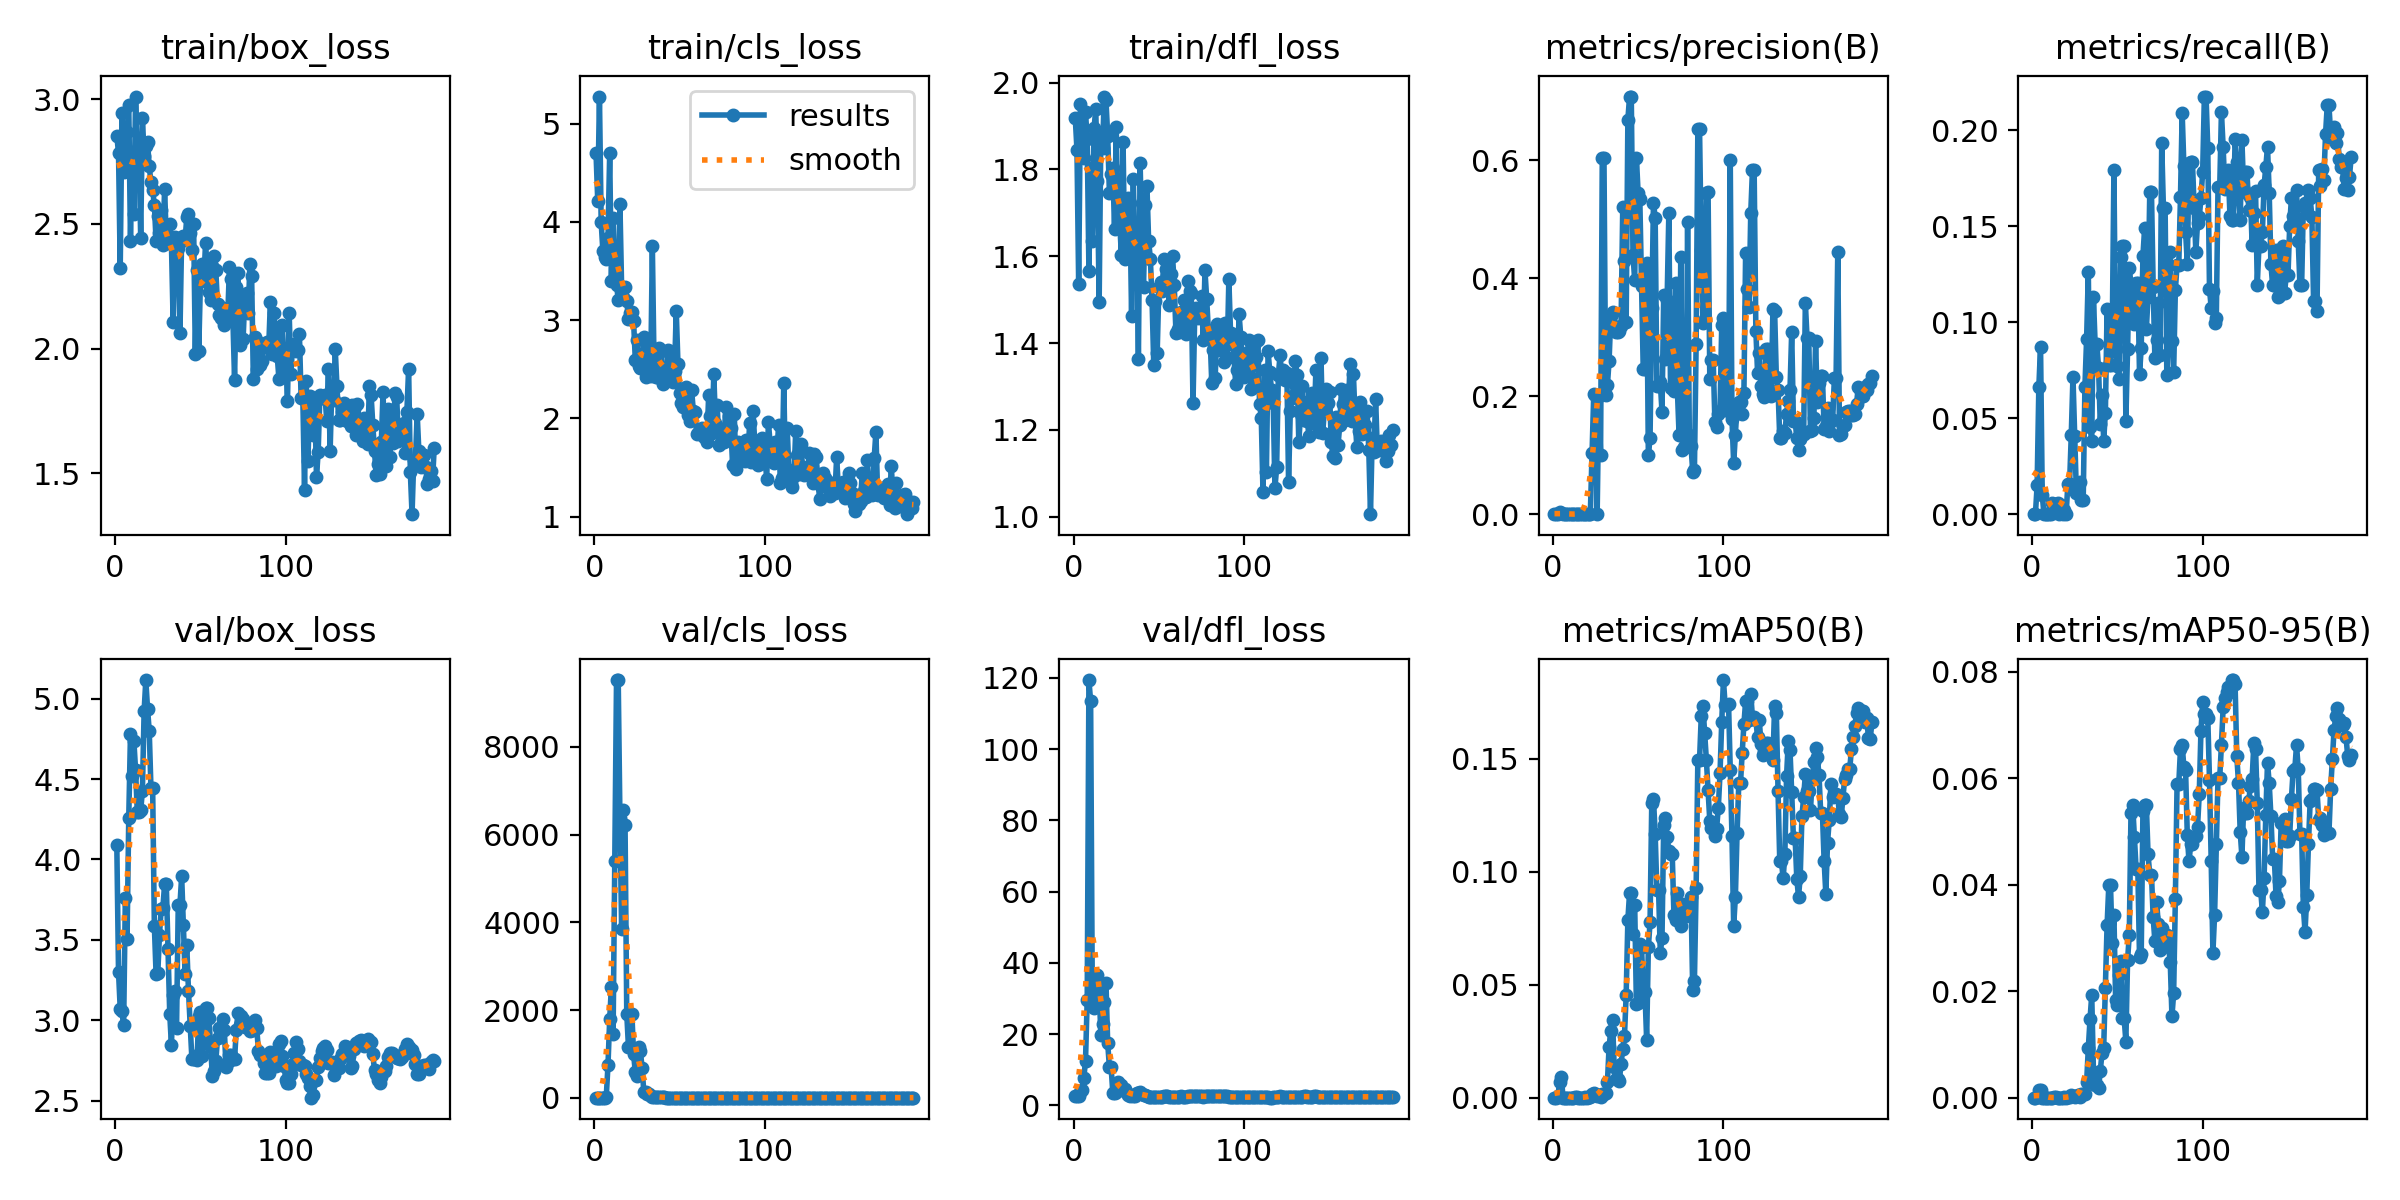

Values plotted in this chart, from the file beside it:
epoch, time, train/box_loss, train/cls_loss, train/dfl_loss, metrics/precision(B), metrics/recall(B), metrics/mAP50(B), metrics/mAP50-95(B), val/box_loss, val/cls_loss, val/dfl_loss, lr/pg0, lr/pg1, lr/pg2
1, 10.77, 2.854, 4.699, 1.919, 0, 0, 0, 0, 4.09, 5.321, 2.51, 0.0946, 0.0006, 0.0006
2, 19.67, 2.784, 4.212, 1.845, 0, 0, 0, 0, 3.3, 4.911, 2.608, 0.08829, 0.001294, 0.001294
3, 28.56, 2.323, 5.275, 1.535, 0.00092, 0.015, 0.0006, 0.00018, 3.072, 4.841, 2.561, 0.08198, 0.00198, 0.00198
4, 37.43, 2.944, 4, 1.951, 0.0042, 0.06611, 0.0071, 0.00142, 3.057, 4.704, 3.857, 0.07566, 0.00266, 0.00266
5, 46.49, 2.709, 3.704, 1.862, 0.00204, 0.08722, 0.00919, 0.00142, 2.97, 4.743, 4.192, 0.06933, 0.003333, 0.003333
6, 55.74, 2.775, 3.643, 1.825, 0.00013, 0.01, 7e-05, 2e-05, 3.762, 5.426, 7.543, 0.063, 0.003999, 0.003999
7, 64.99, 2.867, 3.627, 1.931, 0, 0, 0, 0, 3.504, 28.49, 12.5, 0.05666, 0.004657, 0.004657
8, 76.49, 2.975, 3.835, 1.869, 0, 0, 0, 0, 4.26, 744.3, 29.67, 0.05031, 0.005309, 0.005309
9, 89, 2.431, 4.699, 1.567, 0, 0, 0, 0, 4.78, 1791, 119.4, 0.04395, 0.005954, 0.005954
10, 102.2, 2.788, 3.396, 1.804, 0, 0, 0, 0, 4.52, 2535, 113.4, 0.03759, 0.006593, 0.006593
11, 115.9, 2.541, 4.041, 1.636, 0, 0, 0, 0, 4.737, 1452, 29.34, 0.03122, 0.007224, 0.007224
12, 130.2, 3.011, 3.424, 1.894, 4e-05, 0.00556, 2e-05, 0, 4.554, 5396, 27.43, 0.02485, 0.007848, 0.007848
13, 144.1, 2.783, 3.362, 1.938, 0.00035, 0.00526, 0.00023, 5e-05, 4.293, 9520, 36.68, 0.01847, 0.008465, 0.008465
14, 158.3, 2.787, 3.209, 1.774, 0.0003, 0.00526, 0.0002, 4e-05, 4.293, 9520, 36.68, 0.01208, 0.009076, 0.009076
15, 172.7, 2.442, 4.181, 1.495, 4e-05, 0.00556, 3e-05, 0, 4.306, 6373, 32.32, 0.009307, 0.009307, 0.009307
16, 187, 2.925, 3.326, 1.884, 0, 0, 0, 0, 4.427, 3844, 19.8, 0.009258, 0.009258, 0.009258
17, 201.1, 2.773, 3.231, 1.849, 6e-05, 0.005, 3e-05, 0, 4.922, 6553, 22.74, 0.009208, 0.009208, 0.009208
18, 214.8, 2.811, 3.333, 1.968, 0, 0, 0, 0, 5.115, 6225, 29.04, 0.009158, 0.009158, 0.009158
19, 229.1, 2.828, 3.192, 1.959, 0.00042, 0.00238, 0.00012, 5e-05, 4.937, 1917, 34.3, 0.009109, 0.009109, 0.009109
20, 242.8, 2.731, 3.015, 1.878, 0, 0, 0, 0, 4.798, 1155, 17.44, 0.009059, 0.009059, 0.009059
21, 256.9, 2.667, 3.073, 1.746, 0.00049, 0.01556, 0.00031, 7e-05, 4.445, 1916, 10.77, 0.00901, 0.00901, 0.00901
22, 270.7, 2.635, 3.087, 1.788, 0.00049, 0.01556, 0.00031, 7e-05, 4.445, 1916, 10.77, 0.00896, 0.00896, 0.00896
23, 283, 2.578, 2.99, 1.804, 0.1042, 0.04108, 0.00174, 0.00041, 3.587, 996.1, 3.476, 0.008911, 0.008911, 0.008911
24, 295.1, 2.433, 2.599, 1.662, 0.2041, 0.0716, 0.00226, 0.00034, 3.29, 590.3, 3.329, 0.008861, 0.008861, 0.008861
25, 307, 2.533, 2.8, 1.897, 0.2023, 0.04095, 0.00106, 0.00021, 3.292, 501.6, 3.678, 0.008812, 0.008812, 0.008812
26, 320, 2.463, 2.529, 1.666, 0.00051, 0.01111, 0.00086, 0.00029, 3.533, 1163, 6.451, 0.008762, 0.008762, 0.008762
27, 333.2, 2.554, 2.518, 1.684, 0.2003, 0.01611, 0.00099, 0.00047, 3.692, 1066, 5.794, 0.008713, 0.008713, 0.008713
28, 345.8, 2.417, 2.558, 1.602, 0.1003, 0.01667, 0.00017, 7e-05, 3.7, 670.5, 5.624, 0.008663, 0.008663, 0.008663
29, 358.5, 2.64, 2.832, 1.864, 0.6042, 0.00714, 0.00171, 0.00068, 3.845, 137.2, 4.568, 0.008614, 0.008614, 0.008614
30, 371.3, 2.441, 2.42, 1.594, 0.6042, 0.00714, 0.00171, 0.00068, 3.845, 137.2, 4.568, 0.008564, 0.008564, 0.008564
31, 384.1, 2.423, 2.483, 1.651, 0.2028, 0.06618, 0.00228, 0.0007, 3.445, 97.69, 3.781, 0.008515, 0.008515, 0.008515
32, 397, 2.499, 2.764, 1.735, 0.2185, 0.09133, 0.00672, 0.0029, 3.043, 79.9, 3.003, 0.008466, 0.008466, 0.008466
33, 408.9, 2.424, 2.43, 1.723, 0.2606, 0.1259, 0.02251, 0.00933, 2.846, 39.6, 2.617, 0.008416, 0.008416, 0.008416
34, 421.1, 2.107, 3.75, 1.462, 0.3366, 0.04539, 0.02971, 0.01471, 3.16, 16.61, 2.764, 0.008367, 0.008367, 0.008367
35, 431.9, 2.446, 2.535, 1.778, 0.3427, 0.03833, 0.03457, 0.01931, 3.182, 13.61, 2.727, 0.008317, 0.008317, 0.008317
36, 442, 2.439, 2.425, 1.592, 0.3187, 0.1129, 0.01341, 0.00482, 2.954, 13.3, 2.545, 0.008268, 0.008268, 0.008268
37, 454.1, 2.403, 2.424, 1.648, 0.3083, 0.08839, 0.00825, 0.00242, 3.718, 22.71, 3.455, 0.008218, 0.008218, 0.008218
38, 466.5, 2.061, 2.721, 1.363, 0.3083, 0.08839, 0.00825, 0.00242, 3.718, 22.71, 3.455, 0.008169, 0.008169, 0.008169
39, 478.8, 2.448, 2.689, 1.815, 0.31, 0.07602, 0.00751, 0.00183, 3.897, 17.59, 3.784, 0.008119, 0.008119, 0.008119
40, 490.8, 2.453, 2.349, 1.639, 0.3198, 0.04706, 0.01495, 0.00498, 3.596, 11.07, 3.2, 0.00807, 0.00807, 0.00807
41, 502.3, 2.437, 2.399, 1.529, 0.5202, 0.06214, 0.02164, 0.00834, 3.287, 8.164, 2.811, 0.00802, 0.00802, 0.00802
42, 513.3, 2.526, 2.406, 1.718, 0.4294, 0.03833, 0.02715, 0.00934, 3.466, 6.038, 2.876, 0.007971, 0.007971, 0.007971
43, 524, 2.541, 2.697, 1.761, 0.3255, 0.05292, 0.04543, 0.02055, 3.182, 4.883, 2.634, 0.007921, 0.007921, 0.007921
44, 533.5, 2.463, 2.526, 1.635, 0.6692, 0.1069, 0.07875, 0.03242, 2.966, 4.207, 2.43, 0.007872, 0.007872, 0.007872
45, 542.9, 2.395, 2.634, 1.594, 0.7083, 0.07761, 0.09059, 0.03987, 2.759, 3.799, 2.312, 0.007822, 0.007822, 0.007822
46, 552.2, 2.5, 2.375, 1.498, 0.7083, 0.07761, 0.09059, 0.03987, 2.759, 3.799, 2.312, 0.007772, 0.007772, 0.007772
47, 561.5, 1.98, 2.479, 1.349, 0.4399, 0.09246, 0.07248, 0.02898, 2.779, 4.17, 2.305, 0.007723, 0.007723, 0.007723
48, 570.6, 2.316, 3.097, 1.497, 0.3966, 0.1794, 0.08541, 0.03438, 2.752, 3.866, 2.225, 0.007673, 0.007673, 0.007673
49, 579.4, 1.989, 2.557, 1.378, 0.6045, 0.08611, 0.04126, 0.01831, 3.027, 4.15, 2.367, 0.007624, 0.007624, 0.007624
50, 588.3, 2.27, 2.255, 1.529, 0.5448, 0.07738, 0.04199, 0.01742, 3.052, 3.996, 2.406, 0.007574, 0.007574, 0.007574
51, 597.8, 2.338, 2.155, 1.541, 0.5344, 0.07053, 0.06815, 0.023, 2.777, 3.602, 2.253, 0.007525, 0.007525, 0.007525
52, 607.1, 2.269, 2.113, 1.521, 0.3866, 0.134, 0.06684, 0.0256, 2.872, 3.612, 2.4, 0.007476, 0.007476, 0.007476
53, 616.4, 2.425, 2.294, 1.594, 0.2461, 0.1396, 0.04683, 0.01493, 3.078, 4.207, 2.53, 0.007426, 0.007426, 0.007426
54, 625.4, 2.31, 2.325, 1.571, 0.2461, 0.1396, 0.04683, 0.01493, 3.078, 4.207, 2.53, 0.007377, 0.007377, 0.007377
55, 634.8, 2.228, 2.034, 1.556, 0.4255, 0.04857, 0.02573, 0.01053, 3.014, 5.066, 2.543, 0.007327, 0.007327, 0.007327
56, 644.2, 2.193, 1.971, 1.489, 0.1001, 0.08605, 0.06648, 0.02583, 2.833, 4.083, 2.435, 0.007278, 0.007278, 0.007278
57, 653.6, 2.331, 2.29, 1.558, 0.1292, 0.1281, 0.07756, 0.03057, 2.653, 3.937, 2.37, 0.007228, 0.007228, 0.007228
58, 662.9, 2.37, 2.08, 1.6, 0.3497, 0.1198, 0.1306, 0.05354, 2.686, 3.49, 2.308, 0.007178, 0.007178, 0.007178
59, 672.2, 2.314, 2.062, 1.534, 0.5283, 0.1033, 0.1322, 0.05494, 2.746, 3.364, 2.253, 0.007129, 0.007129, 0.007129
60, 681.5, 2.179, 1.847, 1.423, 0.5024, 0.09913, 0.1169, 0.04902, 2.888, 4.083, 2.424, 0.007079, 0.007079, 0.007079
... 127 more rows
